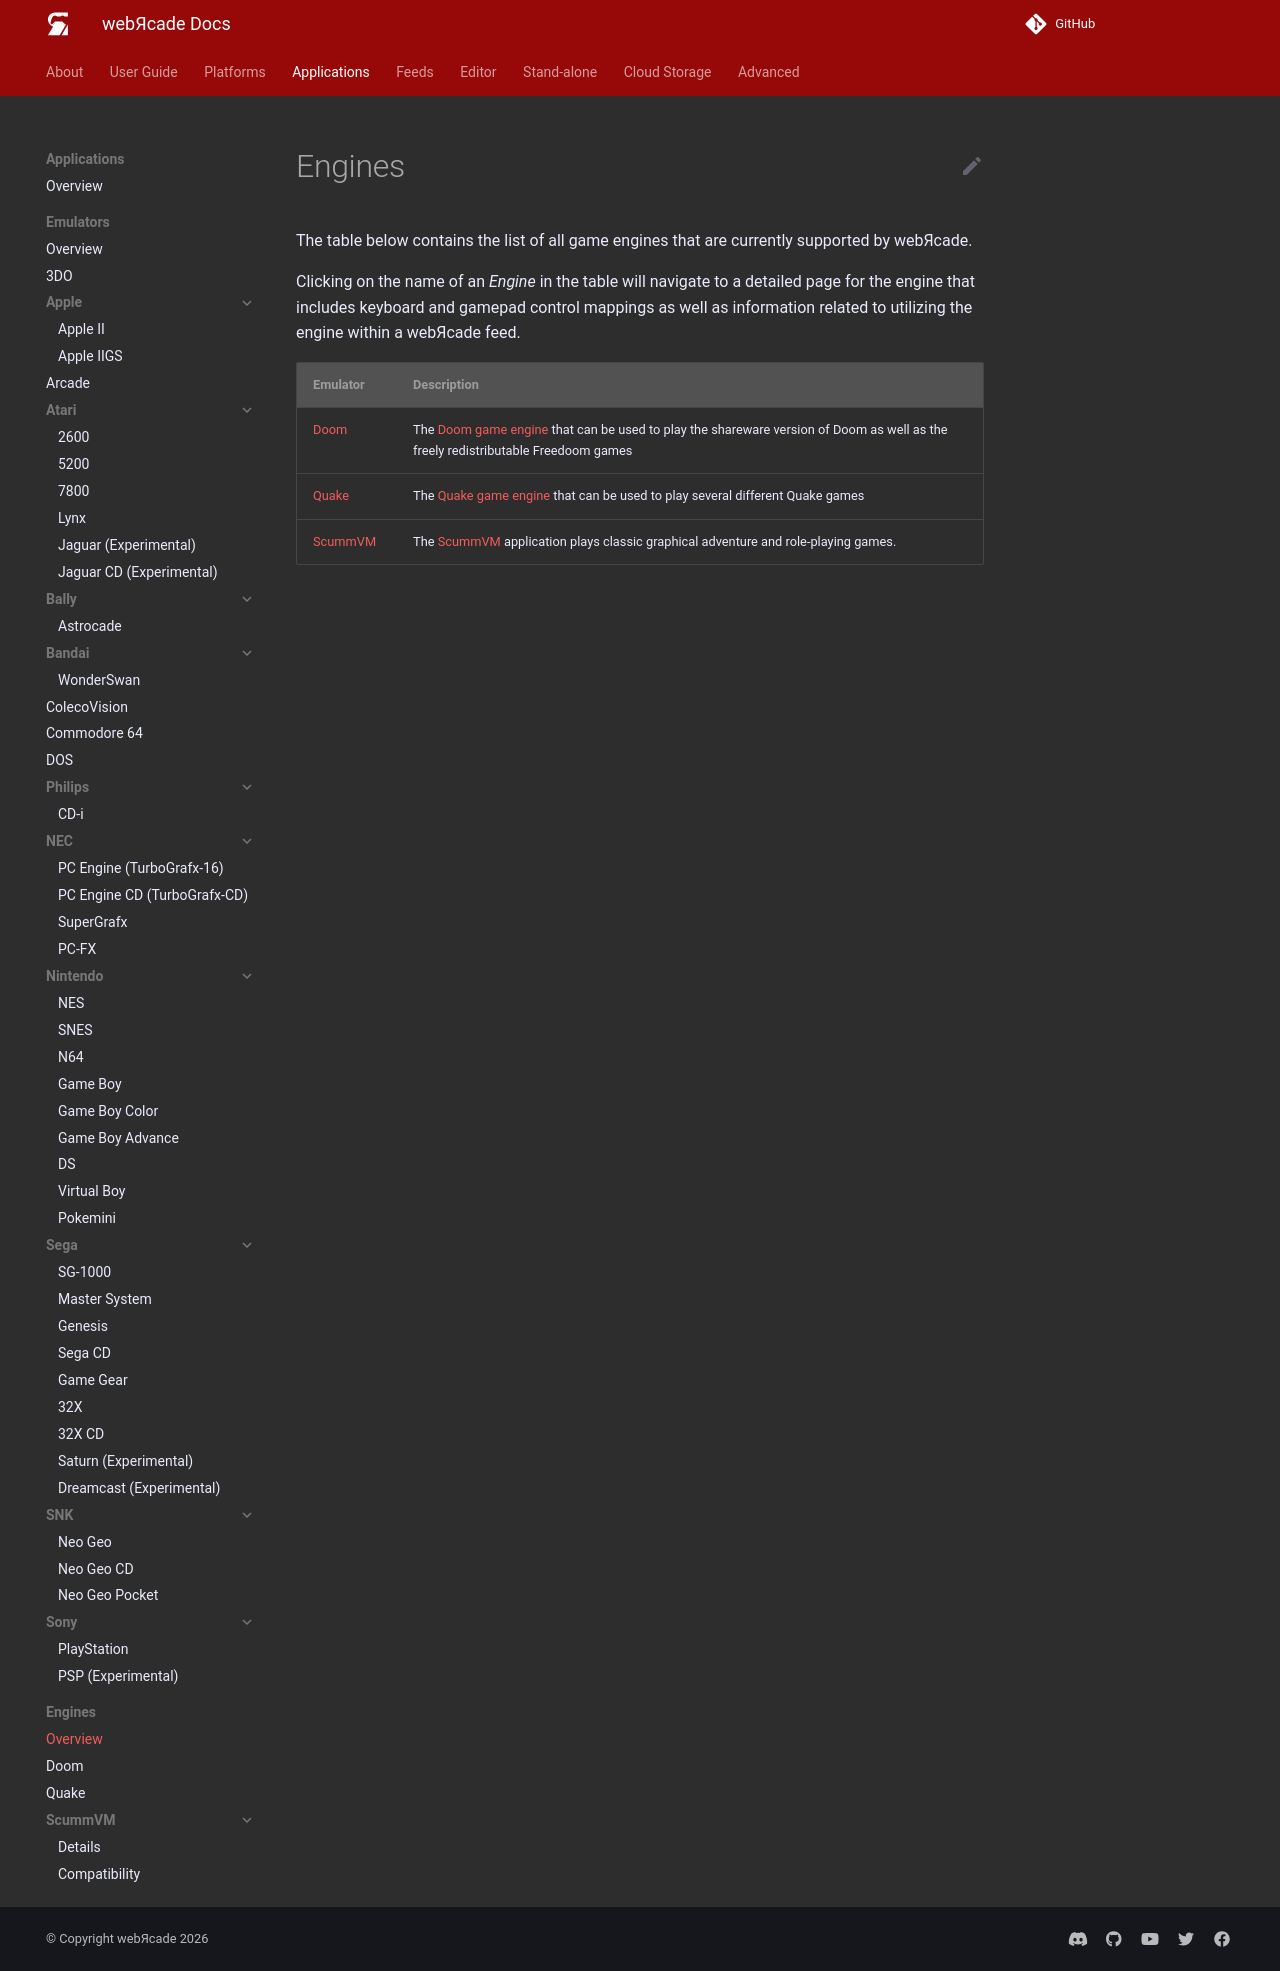

repository: webrcade/webrcade-docs · page: apps/engines/index.html · generator: mkdocs

# Engines

The table below contains the list of all game engines that are currently supported by webЯcade.

Clicking on the name of an *Engine* in the table will navigate to a detailed page for the engine that includes keyboard and gamepad control mappings as well as information related to utilizing the engine within a webЯcade feed.

| __Emulator__ | __Description__ |
|----------|------|
| [Doom](../engines/doom/index.md) | The [Doom game engine](https://en.wikipedia.org/wiki/Doom_engine) that can be used to play the shareware version of Doom as well as the freely redistributable Freedoom games |
| [Quake](../engines/quake/index.md) | The [Quake game engine](https://en.wikipedia.org/wiki/Quake_(video_game)) that can be used to play several different Quake games |
| [ScummVM](../engines/scummvm/index.md) | The [ScummVM](https://en.wikipedia.org/wiki/ScummVM) application plays classic graphical adventure and role-playing games. |
